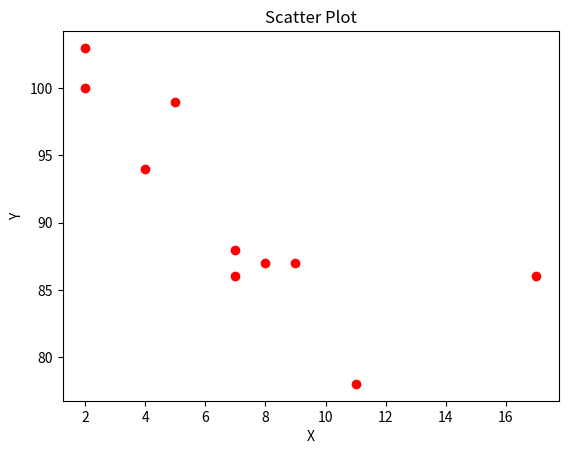

Source code (Python):
# 5. Write a Python program to create a scatter plot using Matplotlib to visualize the relationship between two numerical variables.

import matplotlib.pyplot as plt

x = [5, 7, 8, 7, 2, 17, 2, 9, 4, 11]
y = [99, 86, 87, 88, 100, 86, 103, 87, 94, 78]

plt.scatter(x, y, color='red')

plt.title("Scatter Plot")
plt.xlabel("X")
plt.ylabel("Y")

plt.show()
